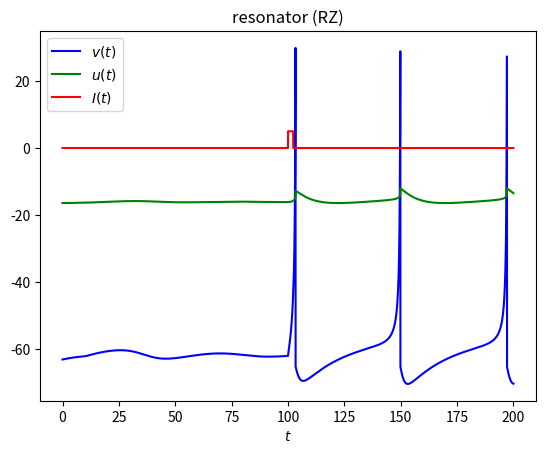

Python code for this plot:
#--------------------------Librerias--------------------------------------------
import numpy as np
import scipy as sp
import scipy.linalg as linalg
import matplotlib.pyplot as plt
import math
#------------------------------------------------------------------------------



#--------------------Función Rk4-2d----------------------------------------
def rk4(f1,f2,t,x,y,h):
    m1 = f1(t,x,y)
    k1 = f2(t,x,y)
    m2 = f1(t+0.5*h,x+0.5*h*m1,y+0.5*h*k1)
    k2 = f2(t+0.5*h,x+0.5*h*m1,y+0.5*h*k1)
    m3 = f1(t+0.5*h,x+0.5*h*m2,y+0.5*h*k2)
    k3 = f2(t+0.5*h,x+0.5*h*m2,y+0.5*h*k2)
    m4 = f1(t+h,x+0.5*h*m3,y+0.5*h*k3)
    k4 = f2(t+h,x+0.5*h*m3,y+0.5*h*k3)
    return np.array([h*(m1+2.0*m2+2.0*m3+m4)/6.0,h*(k1+2.0*k2+2.0*k3+k4)/6.0])
#-----------------------------------------------------------------------


#--------------------------------Función v(t)-----------------------------------------------------
def f1(t,v,u):
  t0 = 10
  t1 = 100
  t2 = t1 + 2.3
  I=0
  I0 = 0
  I1 = .165
  I2 = 5
  if t<t0:
    I=I0
  elif t0<=t<t1:
    I=I1      
  elif t1<=t<t2:
    I=I2     
  else:
    I=I1
  return (0.04*v*v+5.0*v+140-u+I)
#------------------------------------------------------------------------------------------------------

#--------------------------------Función u(t)-----------------------------------------------------------
def f2(t,v,u):
    a = 0.1
    b = 0.26
    return (a*(b*v-u))
#------------------------------------------------------------------------------------------------------

#------------------------------Condiciones Iniciales----------------------------------------------------
tf=200#Tiempo final
c=-65.0
d=2
h=0.01#Paso
k=math.trunc(tf/h)
t = np.zeros(k+1)
v1 = np.zeros(len(t))
u1 = np.zeros(len(t))
t[0]=0
v1[0]=-63.0
u1[0]=0.26*v1[0]
b=np.array([[0],[0]])
#------------------------------------------------------------------------------------------------------


#----------------------------------------Simulación---------------------------------------------------
for i in range(k): 
   b=rk4(f1,f2,t[i],v1[i],u1[i],h) 
   v1[i+1]=v1[i]+b[0]
   u1[i+1]=u1[i]+b[1]
   t[i+1]=t[i]+h
   if v1[i+1]>=30:
      v1[i+1]=c
      u1[i+1]=u1[i+1]+d
#-----------------------------------------------------------------------------------------------------

#------------------------------------Corriente en función tiempo----------------------------------------
def IC(p):
  t0 = 10
  t1 = 100
  t2 = t1 + 2.3
  I0 = 0
  I1 = .165
  I2 = 5
  if p<t0:
    return I0
  elif p>=t0 and p<t1:
    return I1      
  elif p>=t1 and p<t2:
    return I2     
  else:
    return I1
#--------------------------------------------------------------------------------------------------------


#---------------------------------------Grafica---------------------------------------------------------
plt.xlabel('$t$')
#plt.xlim(140,200)
plt.plot(t,v1,label="$v(t)$",linestyle='-',c='blue')
plt.plot(t,u1,label="$u(t)$",linestyle='-',c='green')
plt.plot(t,np.vectorize(IC)(t),label="$I(t)$",linestyle='-',c='red')
plt.title('resonator (RZ)')
plt.legend()
plt.show()
#--------------------------------------------------------------------------------------------------------